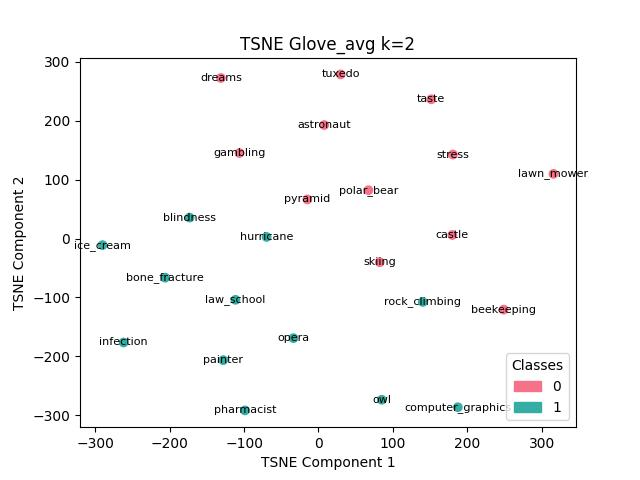

Data behind this chart, as committed beside it:
, names, labels
0, astronaut, 0
1, beekeeping, 0
4, castle, 0
6, dreams, 0
7, gambling, 0
12, lawn_mower, 0
17, polar_bear, 0
18, pyramid, 0
20, skiing, 0
21, stress, 0
22, taste, 0
23, tuxedo, 0
2, blindness, 1
3, bone_fracture, 1
5, computer_graphics, 1
8, hurricane, 1
9, ice_cream, 1
10, infection, 1
11, law_school, 1
13, opera, 1
14, owl, 1
15, painter, 1
16, pharmacist, 1
19, rock_climbing, 1
